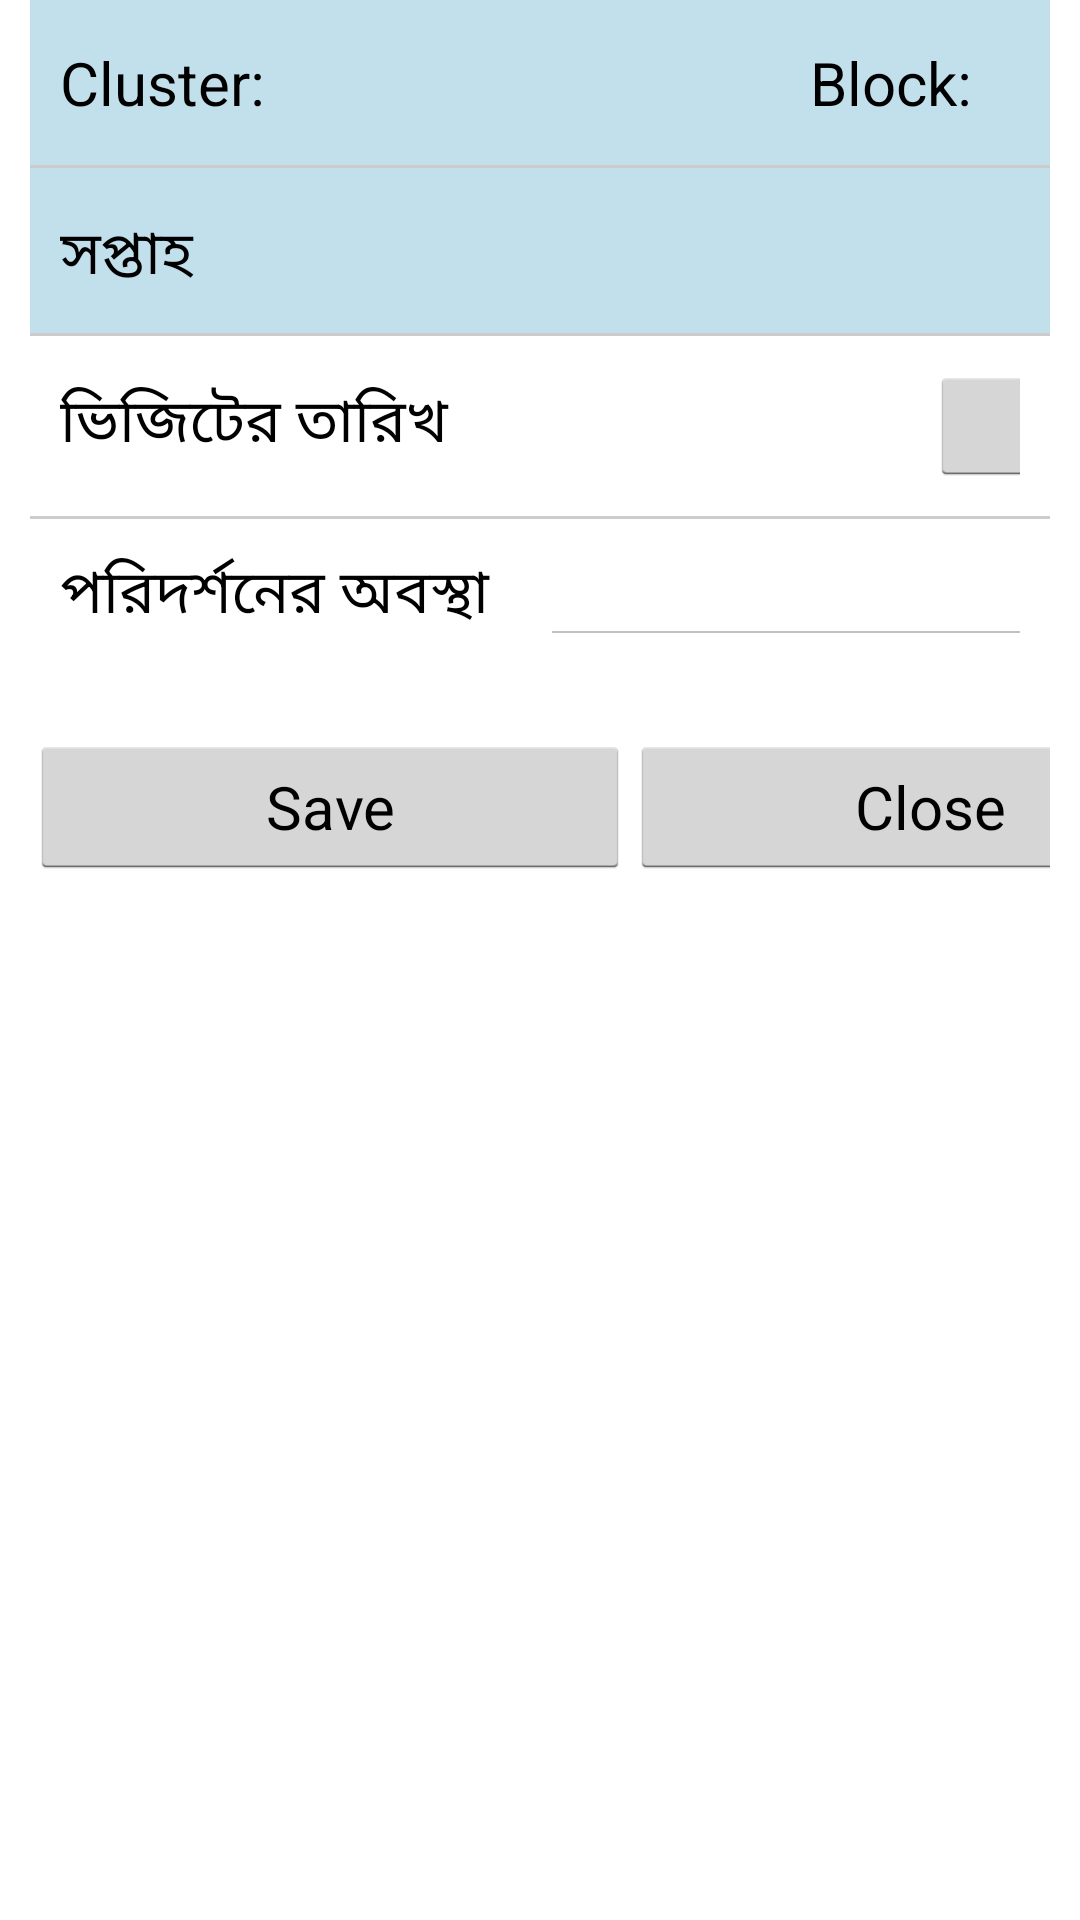

The Android layout XML behind this screen, and the referenced resources:
<!-- AndroidManifest.xml: application theme CustomTheme -->
<!-- res/layout/visit_not_possible.xml -->
<?xml version="1.0" encoding="utf-8"?>
<ScrollView xmlns:android="http://schemas.android.com/apk/res/android"        android:layout_width="fill_parent"         android:layout_height="fill_parent"         android:overScrollMode="always"         android:isScrollContainer="true"         android:scrollbarAlwaysDrawVerticalTrack="true"         android:scrollbarStyle="outsideInset"         android:scrollbars="vertical">
    <LinearLayout  android:orientation="vertical" android:layout_width="fill_parent"    android:layout_marginLeft="10sp" android:layout_marginRight="0sp"    android:layout_height="wrap_content" android:scrollbars="vertical">

    <LinearLayout android:id="@+id/secQCluster" android:layout_width="fill_parent" android:layout_height="wrap_content" android:orientation="horizontal" style="@style/rowStyle1">
       <TextView android:id="@+id/VlblQCluster" android:text="Cluster:" android:layout_width="100sp" android:layout_height="wrap_content" android:textSize="20sp" />
       <TextView android:id="@+id/txtCluster" android:layout_width="150sp" android:layout_height="wrap_content" android:textSize="20sp" />
              
       <TextView android:id="@+id/VlblQBlock" android:text="Block:" android:layout_width="70sp" android:layout_height="wrap_content" android:textSize="20sp" />
       <TextView android:id="@+id/txtBlock" android:text="5" android:layout_width="100sp" android:layout_height="wrap_content" android:textSize="20sp" style="@style/customEdit"/>-->
    </LinearLayout>
        <View android:layout_height="1dip" android:layout_width="fill_parent" android:background="#CCCCCC" />
        <LinearLayout android:id="@+id/secWeek" android:layout_width="fill_parent" android:layout_height="wrap_content" android:orientation="horizontal" style="@style/rowStyle1">

            <TextView android:id="@+id/VlblWeek" android:text="সপ্তাহ" android:layout_width="160sp" android:layout_height="wrap_content" android:textSize="20sp" />
            <TextView android:id="@+id/txtWeek" android:maxLength="3" android:gravity="center" android:layout_width="100sp" android:inputType="number" android:layout_height="wrap_content" style="@style/customEdit" android:layout_marginRight="10sp" android:textSize="20sp" />
        </LinearLayout>


        <View android:layout_height="1dip" android:layout_width="fill_parent" android:background="#CCCCCC" />
        <LinearLayout android:id="@+id/secVDate" android:layout_width="fill_parent" android:layout_height="wrap_content" android:orientation="horizontal" style="@style/rowStyle0">

            <TextView android:id="@+id/VlblVDate" android:text="ভিজিটের তারিখ" android:layout_width="160sp" android:layout_height="wrap_content" android:textSize="20sp" />
            <EditText android:id="@+id/dtpVDate" android:layout_width="120sp" android:inputType="text" android:layout_height="wrap_content" android:focusable="false" style="@style/customEdit" android:layout_marginRight="10sp" android:textSize="20sp" />
            <ImageButton android:id="@+id/btnVDate" android:layout_width="40sp" android:layout_height="40sp" android:src="@drawable/calender" android:layout_gravity="center" />
        </LinearLayout>
        <View android:layout_height="1dip" android:layout_width="fill_parent" android:background="#CCCCCC" />
        <LinearLayout android:id="@+id/secVstat" android:layout_width="fill_parent" android:layout_height="wrap_content" android:orientation="horizontal" style="@style/rowStyle0">

            <TextView android:id="@+id/VlblVstat" android:text="পরিদর্শনের অবস্থা" android:layout_width="160sp" android:layout_height="wrap_content" android:textSize="20sp" />
            <Spinner android:id="@+id/spnVstat" android:drawSelectorOnTop="true" android:layout_width="300sp" android:layout_height="wrap_content" android:layout_weight="0" android:prompt="@string/planet_prompt" android:textSize="20sp" />
        </LinearLayout>

       <LinearLayout android:layout_width="fill_parent" android:paddingTop="20sp" android:layout_height="wrap_content" android:orientation="horizontal">
       	<Button android:id="@+id/cmdSave" android:layout_width="200sp" android:layout_height="wrap_content"
       			android:text="Save"  android:layout_marginBottom="10sp"/>
       	<Button android:id="@+id/cmdClose" android:layout_width="200sp" android:layout_height="wrap_content"
       			android:text="Close"  android:layout_marginBottom="10sp"/>
       	
       	</LinearLayout>
</LinearLayout>
</ScrollView>
<!-- resources referenced by this layout -->
<resources>
  <string name="planet_prompt">Choose a planet</string>
  <style name="customEdit">
          
          <item name="android:textSize">16sp</item>
                   
          <item name="android:background">@drawable/edittext_round</item>
          <item name="android:padding">4sp</item>
      </style>
  <style name="rowStyle0">
  	    <item name="android:paddingTop">10sp</item>
  	    <item name="android:paddingBottom">10sp</item>
  	    <item name="android:background">#FFFFFF</item>
  	    <item name="android:paddingRight">10sp</item>
  	    <item name="android:paddingLeft">10sp</item>
  	</style>
  <style name="rowStyle1">
  	    <item name="android:paddingTop">10sp</item>
  	    <item name="android:paddingBottom">10sp</item>
  	    <item name="android:background">#C2E0EC</item>
  	    <item name="android:paddingRight">10sp</item>
  	    <item name="android:paddingLeft">10sp</item>
  	</style>
  <style name="CustomTheme" parent="android:Theme.Holo.Light">
  	    <item name="android:windowBackground">@color/custom_theme_color</item>
  	    <item name="android:colorBackground">@color/custom_theme_color</item>
  	    <item name="android:textSize">20sp</item>
          <item name="android:textColor">#000000</item>
          <item name="android:icon">@android:color/transparent</item>
          
          
          <item name="android:spinnerItemStyle">@style/SpinnerItem</item>
          
          
  	</style>
  <color name="custom_theme_color">#FFFFFF</color>
  <style name="SpinnerItem">
          <item name="android:textColor">#000000</item>
          <item name="android:background">#F3F3F3</item>
          <item name="android:paddingTop">5sp</item>
          <item name="android:paddingLeft">5sp</item>
          <item name="android:paddingBottom">5sp</item>
      </style>
</resources>
